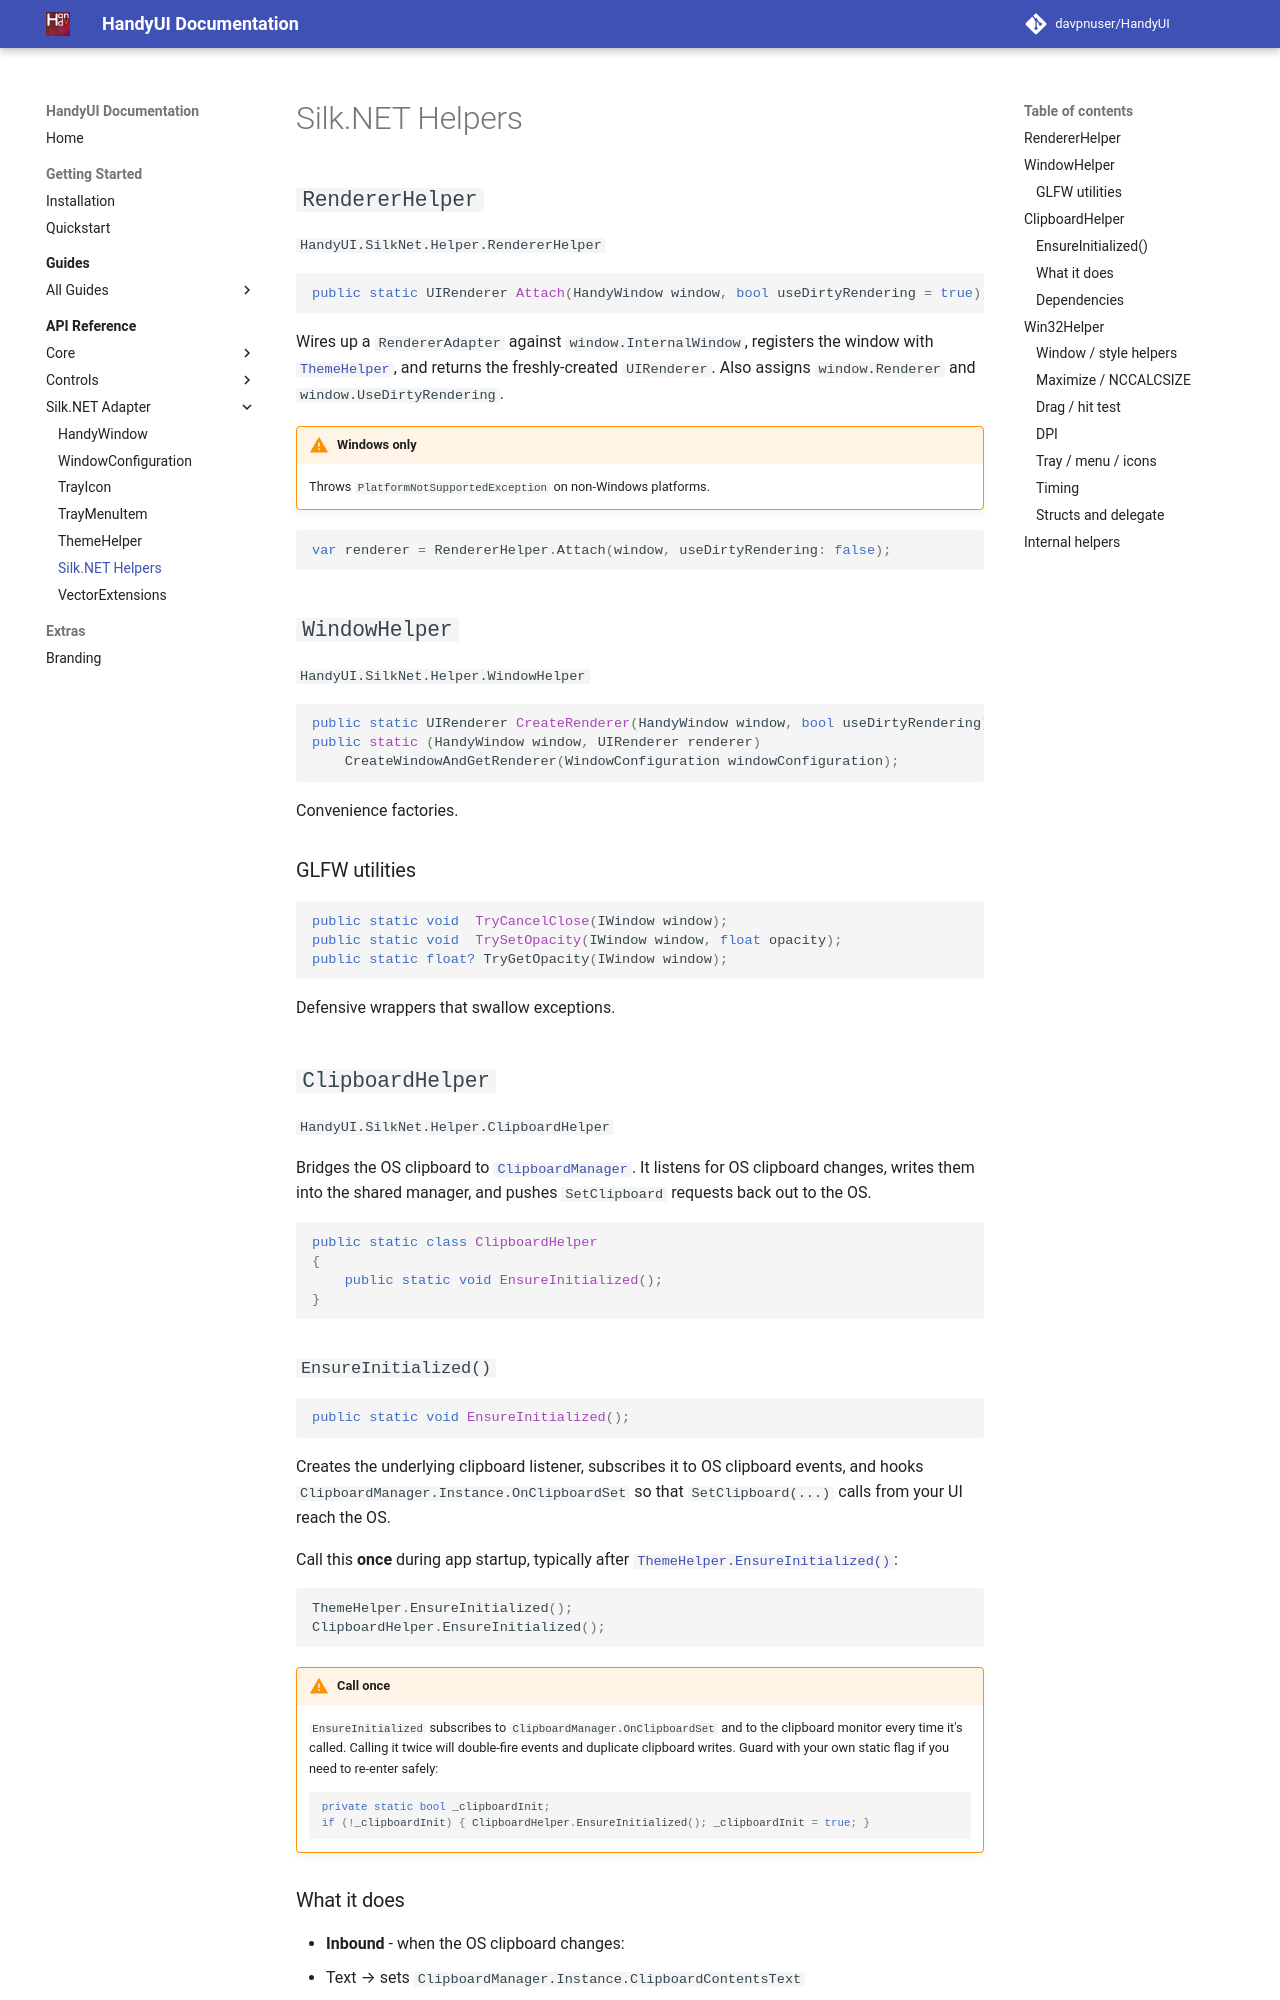

repository: davpnuser/HandyUI · page: dev/api/silknet-helpers/index.html · generator: mkdocs

# Silk.NET Helpers

## `RendererHelper`

`HandyUI.SilkNet.Helper.RendererHelper`

```csharp
public static UIRenderer Attach(HandyWindow window, bool useDirtyRendering = true);
```

Wires up a `RendererAdapter` against `window.InternalWindow`, registers the
window with [`ThemeHelper`](theme-helper.md), and returns the freshly-created
`UIRenderer`. Also assigns `window.Renderer` and `window.UseDirtyRendering`.

!!! warning "Windows only"
    Throws `PlatformNotSupportedException` on non-Windows platforms.

```csharp
var renderer = RendererHelper.Attach(window, useDirtyRendering: false);
```

## `WindowHelper`

`HandyUI.SilkNet.Helper.WindowHelper`

```csharp
public static UIRenderer CreateRenderer(HandyWindow window, bool useDirtyRendering);
public static (HandyWindow window, UIRenderer renderer)
    CreateWindowAndGetRenderer(WindowConfiguration windowConfiguration);
```

Convenience factories.

### GLFW utilities

```csharp
public static void  TryCancelClose(IWindow window);
public static void  TrySetOpacity(IWindow window, float opacity);
public static float? TryGetOpacity(IWindow window);
```

Defensive wrappers that swallow exceptions.

## `ClipboardHelper`

`HandyUI.SilkNet.Helper.ClipboardHelper`

Bridges the OS clipboard to [`ClipboardManager`](clipboard-manager.md). It
listens for OS clipboard changes, writes them into the shared manager, and
pushes `SetClipboard` requests back out to the OS.

```csharp
public static class ClipboardHelper
{
    public static void EnsureInitialized();
}
```

### `EnsureInitialized()`

```csharp
public static void EnsureInitialized();
```

Creates the underlying clipboard listener, subscribes it to OS clipboard
events, and hooks `ClipboardManager.Instance.OnClipboardSet` so that
`SetClipboard(...)` calls from your UI reach the OS.

Call this **once** during app startup, typically after
[`ThemeHelper.EnsureInitialized()`](theme-helper.md#ensureinitialized):

```csharp
ThemeHelper.EnsureInitialized();
ClipboardHelper.EnsureInitialized();
```

!!! warning "Call once"
    `EnsureInitialized` subscribes to `ClipboardManager.OnClipboardSet` and
    to the clipboard monitor every time it's called. Calling it twice will
    double-fire events and duplicate clipboard writes. Guard with your own
    static flag if you need to re-enter safely:

    ```csharp
    private static bool _clipboardInit;
    if (!_clipboardInit) { ClipboardHelper.EnsureInitialized(); _clipboardInit = true; }
    ```
